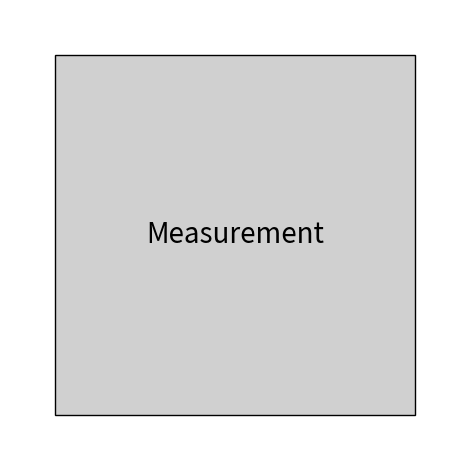

This chart was generated by the following Python code:
import numpy as np
import matplotlib.pyplot as plt
import matplotlib.patches as patches

# 定义线性空间的RGB值（如157，253，315）
rgb_values = np.array([271, 343, 286])

# 归一化RGB值，确保它们在[0, 255]之间
rgb_values_normalized = np.clip(rgb_values, 0, 255) / 400

# Gamma校正，通常使用2.2的标准值
gamma = 2.2
rgb_values_gamma_corrected = np.power(rgb_values_normalized, 1 / gamma)

# 创建一个新的图形
fig, ax = plt.subplots()

# 生成一个矩形并填充颜色
rect = patches.Rectangle((0.1, 0.1), 0.8, 0.8, linewidth=1, edgecolor='black', facecolor=rgb_values_gamma_corrected)
ax.add_patch(rect)
ax.text(0.5, 0.5, 'Measurement', ha='center', va='center', fontsize=20, color='black')
# 设置坐标轴的显示范围，确保矩形完整显示
ax.set_xlim(0, 1)
ax.set_ylim(0, 1)
ax.set_aspect('equal')

# 隐藏坐标轴
ax.axis('off')

# 显示图形
# plt.tight_layout()
# plt.title("Rectangle Filled with Gamma Corrected RGB Color")
plt.tight_layout()
plt.show()